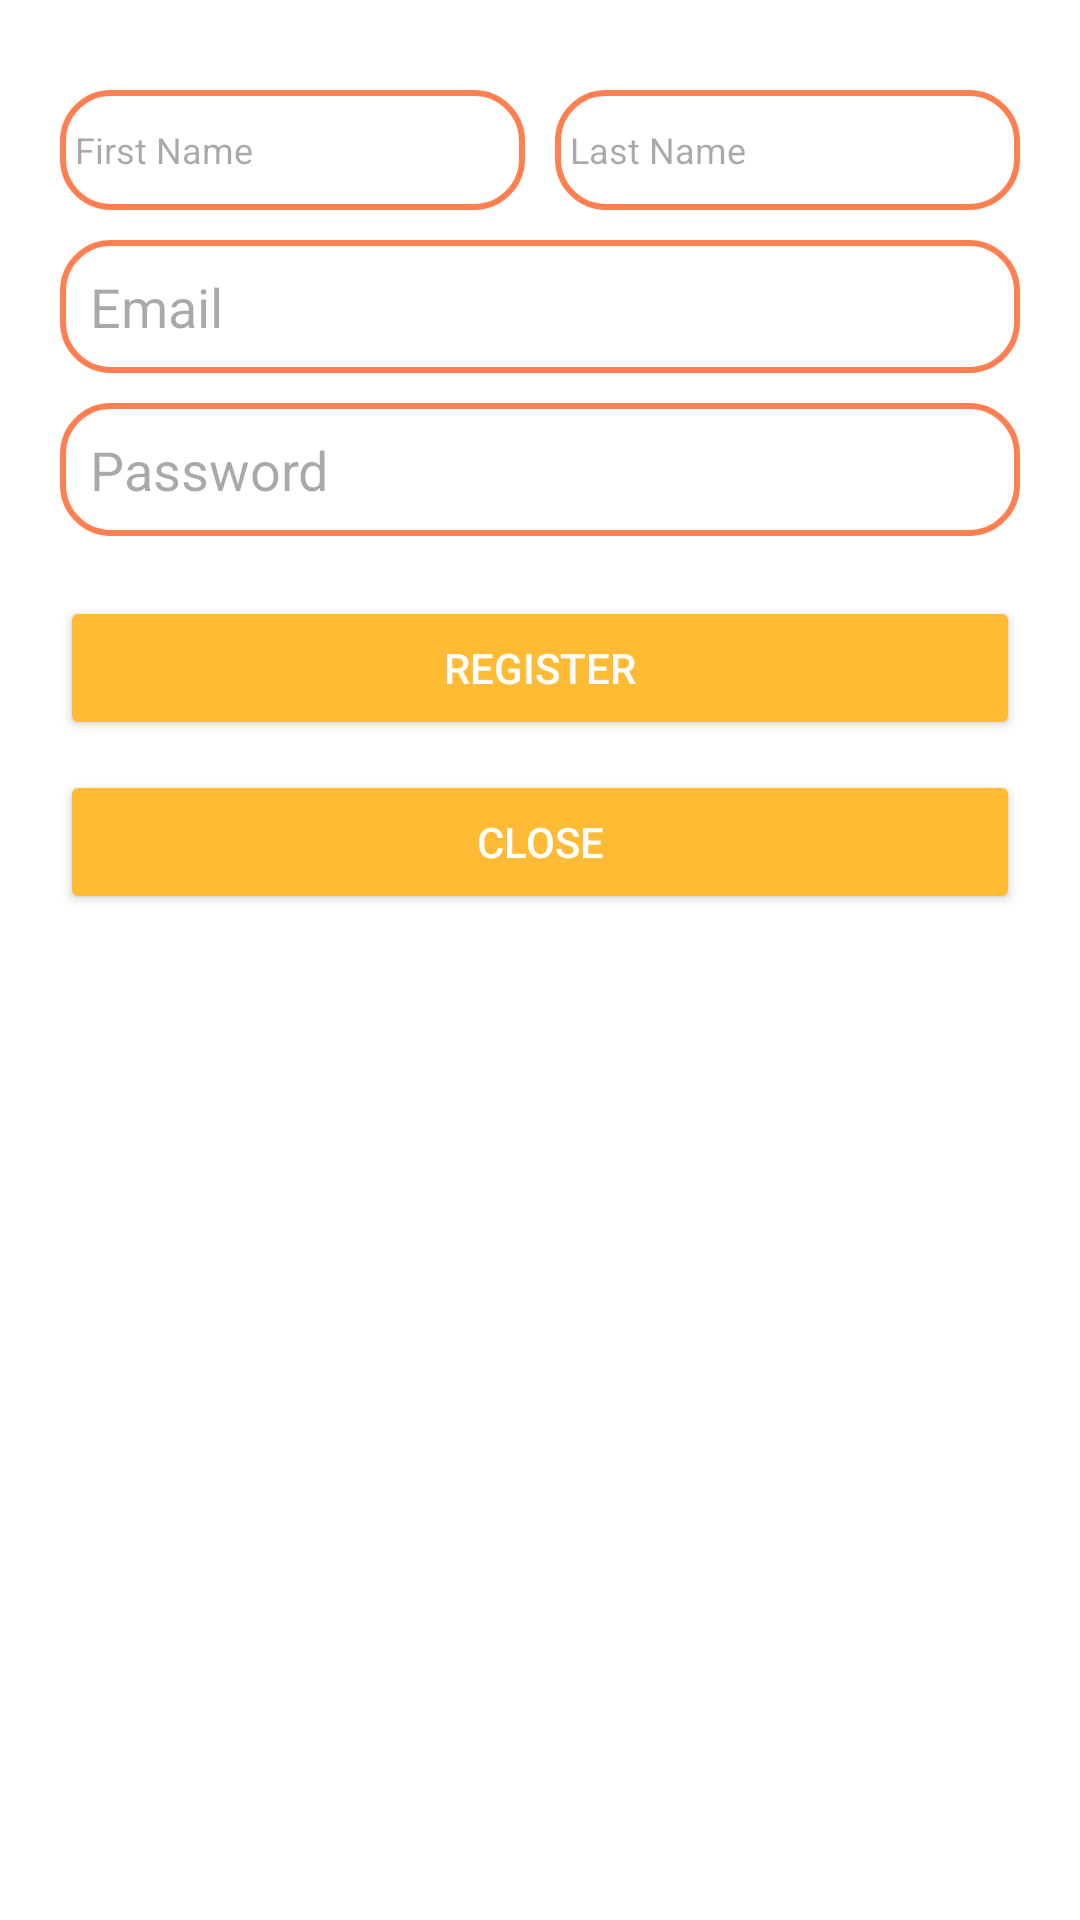

Produce the Android XML layout that renders to this screen, including the resource entries it uses.
<!-- AndroidManifest.xml: application theme Theme.WordBridge -->
<!-- res/layout/fragment_register.xml -->
<?xml version="1.0" encoding="utf-8"?>
<LinearLayout xmlns:android="http://schemas.android.com/apk/res/android"
    android:layout_width="match_parent"
    android:layout_height="wrap_content"
    android:orientation="vertical"
    android:padding="20dp"
    android:background="@android:color/white">

    <LinearLayout
        android:orientation="horizontal"
        android:layout_width="match_parent"
        android:layout_height="wrap_content"
        android:layout_marginTop="10dp">

        <EditText
            android:id="@+id/firstNameInput"
            android:layout_width="0dp"
            android:layout_height="40dp"
            android:layout_weight="1"
            android:hint="@string/Firstname"
            android:background="@drawable/rounded_border"
            android:padding="5dp"
            android:textSize="12sp"
            android:inputType="textPersonName" />

        <EditText
            android:id="@+id/lastNameInput"
            android:layout_width="0dp"
            android:layout_height="40dp"
            android:layout_weight="1"
            android:hint="@string/Lastname"
            android:background="@drawable/rounded_border"
            android:padding="5dp"
            android:textSize="12sp"
            android:layout_marginStart="10dp"
            android:inputType="textPersonName" />
    </LinearLayout>

    <EditText
        android:id="@+id/emailInput"
        android:layout_width="match_parent"
        android:layout_height="wrap_content"
        android:hint="@string/Email"
        android:background="@drawable/rounded_border"
        android:padding="10dp"
        android:layout_marginTop="10dp"
        android:inputType="textEmailAddress" />

    <EditText
        android:id="@+id/passwordInput"
        android:layout_width="match_parent"
        android:layout_height="wrap_content"
        android:hint="@string/Passwrod"
        android:background="@drawable/rounded_border"
        android:padding="10dp"
        android:layout_marginTop="10dp"
        android:inputType="textPassword" />

    <Button
        android:id="@+id/RegisterButton"
        android:layout_width="match_parent"
        android:layout_height="wrap_content"
        android:text="@string/Register"
        android:backgroundTint="@android:color/holo_orange_light"
        android:textColor="@android:color/white"
        android:layout_marginTop="20dp" />

    <Button
        android:id="@+id/CloseButton"
        android:layout_width="match_parent"
        android:layout_height="wrap_content"
        android:layout_marginTop="10dp"
    android:backgroundTint="@android:color/holo_orange_light"
    android:text="@string/Close"
    android:textColor="@android:color/white" />

</LinearLayout>
<!-- resources referenced by this layout -->
<resources>
  <!-- drawable rounded_border (drawable) -->
  <?xml version="1.0" encoding="utf-8"?>
  <shape xmlns:android="http://schemas.android.com/apk/res/android">
      <solid android:color="#FFFFFF" />
      <corners android:radius="16dp"/>
      <stroke android:color="#FF7F50" android:width="2dp"/>
  </shape>
  <string name="Close">Close</string>
  <string name="Email">Email</string>
  <string name="Firstname">First Name</string>
  <string name="Lastname">Last Name</string>
  <string name="Passwrod">Password</string>
  <string name="Register">Register</string>
  <style name="Theme.WordBridge" parent="Base.Theme.WordBridge" />
  <style name="Base.Theme.WordBridge" parent="Theme.Material3.DayNight.NoActionBar">
          
          
      </style>
</resources>
